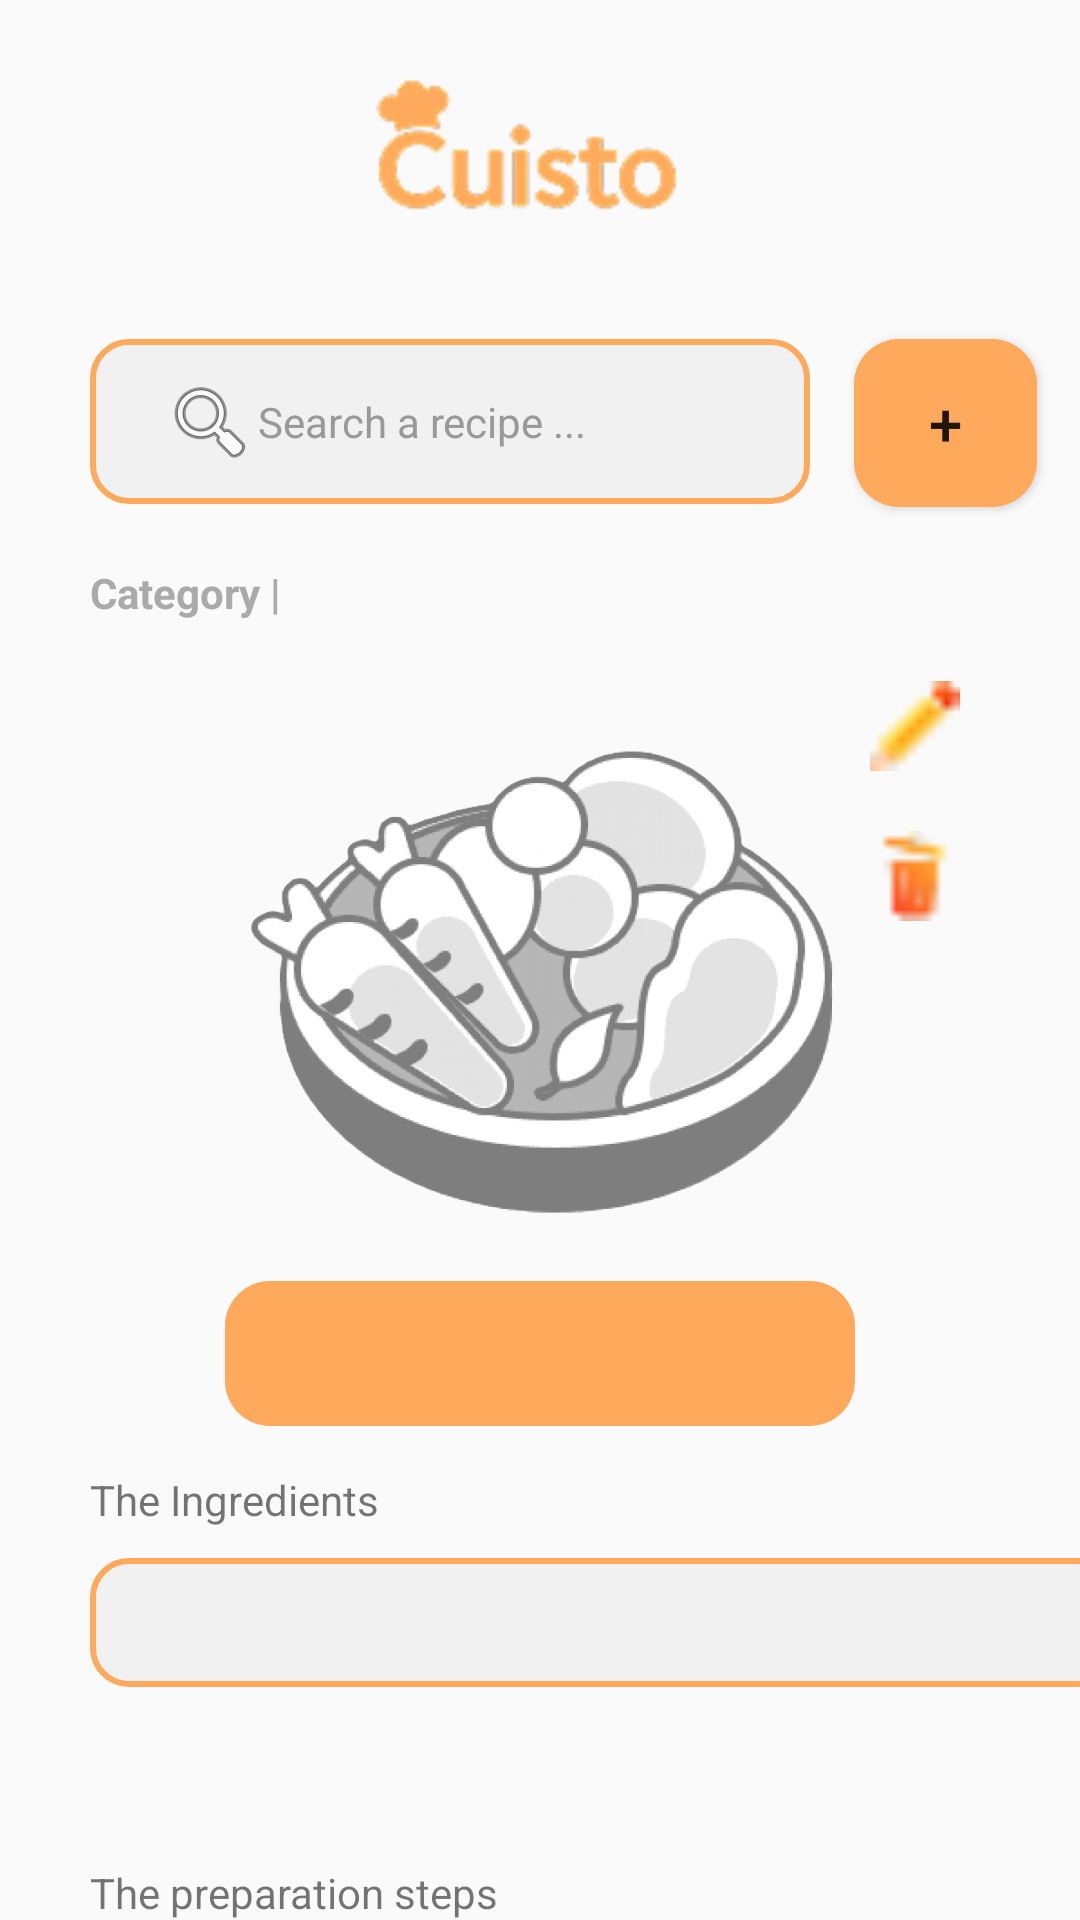

Reconstruct the res/layout file that produces this screen, plus the resources it refers to.
<!-- AndroidManifest.xml: application theme Theme.Cuisto -->
<!-- res/layout/activity_afficher_recette_detail.xml -->
<?xml version="1.0" encoding="utf-8"?>
<androidx.constraintlayout.widget.ConstraintLayout xmlns:android="http://schemas.android.com/apk/res/android"
    xmlns:app="http://schemas.android.com/apk/res-auto"
    xmlns:tools="http://schemas.android.com/tools"
    android:id="@+id/main"
    android:layout_width="match_parent"
    android:layout_height="match_parent"
    tools:context=".ui.AfficherRecetteDetailActivity">

    <Button
        android:id="@+id/btnAjouteRecetteDetail"
        android:layout_width="61dp"
        android:layout_height="56dp"
        android:background="@drawable/bouton_arrondi"
        android:text="@string/bouton_signe_plus"
        android:textColor="@color/blanc"
        android:textSize="20sp"
        app:layout_constraintEnd_toEndOf="parent"
        app:layout_constraintStart_toEndOf="@+id/etRechercheRecetteDetail"
        app:layout_constraintTop_toTopOf="@+id/etRechercheRecetteDetail" />

    <ImageView
        android:id="@+id/imgVLogoRecetteDetail"
        android:layout_width="144dp"
        android:layout_height="98dp"
        android:layout_marginTop="15dp"
        app:layout_constraintEnd_toEndOf="parent"
        app:layout_constraintHorizontal_bias="0.471"
        app:layout_constraintStart_toStartOf="parent"
        app:layout_constraintTop_toTopOf="parent"
        app:srcCompat="@drawable/logo" />

    <EditText
        android:id="@+id/etRechercheRecetteDetail"
        android:layout_width="0dp"
        android:layout_height="55dp"
        android:layout_marginStart="30dp"
        android:layout_marginEnd="90dp"
        android:background="@drawable/fond_champ_recherche"
        android:drawableStart="@android:drawable/ic_menu_search"
        android:hint="@string/barre_recherche_indice"
        android:imeOptions="actionSearch"
        android:singleLine="true"
        android:inputType="text"
        android:padding="12dp"
        android:paddingStart="24dp"
        android:paddingEnd="24dp"
        android:textColorHint="#999999"
        android:textSize="14sp"
        app:layout_constraintEnd_toEndOf="parent"
        app:layout_constraintStart_toStartOf="parent"
        app:layout_constraintTop_toBottomOf="@+id/imgVLogoRecetteDetail" />

    <TextView
        android:id="@+id/tvIngredientsRecetteDetail"
        android:layout_width="wrap_content"
        android:layout_height="wrap_content"
        android:layout_marginStart="30dp"
        android:layout_marginTop="15dp"
        android:text="@string/textview_ingredients_recetteDetail"
        app:layout_constraintStart_toStartOf="parent"
        app:layout_constraintTop_toBottomOf="@+id/tvNomRecetteDetail" />

    <TextView
        android:id="@+id/tvEtapesRecetteDetail"
        android:layout_width="wrap_content"
        android:layout_height="wrap_content"
        android:layout_marginStart="30dp"
        android:layout_marginTop="10dp"
        android:text="@string/textview_Etapes_recetteDetail"
        app:layout_constraintStart_toStartOf="parent"
        app:layout_constraintTop_toBottomOf="@+id/scrollVRecetteDetail" />

    <TextView
        android:id="@+id/tvNomRecetteDetail"
        android:layout_width="0dp"
        android:layout_height="wrap_content"
        android:layout_marginStart="75dp"
        android:layout_marginEnd="75dp"
        android:background="@drawable/bouton_arrondi"
        android:textAlignment="center"
        android:textColor="#FFFFFF"
        android:textSize="24sp"
        app:layout_constraintEnd_toEndOf="parent"
        app:layout_constraintStart_toStartOf="parent"
        app:layout_constraintTop_toBottomOf="@+id/imgVPhotoRecetteDetail"
        tools:text="Pizza sans fromage" />

    <ScrollView
        android:id="@+id/scrollVRecetteDetail"
        android:layout_width="348dp"
        android:layout_height="92dp"
        android:layout_marginStart="30dp"
        android:layout_marginTop="10dp"
        app:layout_constraintStart_toStartOf="parent"
        app:layout_constraintTop_toBottomOf="@+id/tvIngredientsRecetteDetail">

        <LinearLayout
            android:layout_width="match_parent"
            android:layout_height="wrap_content"
            android:orientation="vertical">

            <TextView
                android:id="@+id/tvIngredientsActuelRecetteDetail"
                android:layout_width="match_parent"
                android:layout_height="match_parent"
                android:background="@drawable/fond_champ_recherche"
                android:padding="12dp"
                tools:text="TextView" />
        </LinearLayout>
    </ScrollView>

    <androidx.recyclerview.widget.RecyclerView
        android:id="@+id/rvEtapesRecetteDetail"
        android:layout_width="match_parent"
        android:layout_height="0dp"
        android:layout_marginStart="30dp"
        android:layout_marginTop="10dp"
        android:layout_marginEnd="30dp"
        app:layoutManager="LinearLayoutManager"
        app:layout_constraintBottom_toBottomOf="parent"
        app:layout_constraintEnd_toEndOf="parent"
        app:layout_constraintHorizontal_bias="0.0"
        app:layout_constraintStart_toStartOf="parent"
        app:layout_constraintTop_toBottomOf="@+id/tvEtapesRecetteDetail"
        app:layout_constraintVertical_bias="0.0" />

    <ImageView
        android:id="@+id/imgVPhotoRecetteDetail"
        android:layout_width="200dp"
        android:layout_height="200dp"
        android:layout_marginTop="20dp"
        app:layout_constraintEnd_toEndOf="parent"
        app:layout_constraintStart_toStartOf="parent"
        app:layout_constraintTop_toBottomOf="@+id/tvCategorieRecetteDetail"
        app:srcCompat="@drawable/imgdefaut_recette" />

    <TextView
        android:id="@+id/tvCategorieRecetteDetail"
        android:layout_width="wrap_content"
        android:layout_height="wrap_content"
        android:layout_marginStart="30dp"
        android:layout_marginTop="20dp"
        android:text="@string/textview_categorie_RecetteDetail"
        android:textColor="#AAAAAA"
        android:textStyle="bold"
        app:layout_constraintStart_toStartOf="parent"
        app:layout_constraintTop_toBottomOf="@+id/etRechercheRecetteDetail" />

    <TextView
        android:id="@+id/tvNomCategorieRecetteDetail"
        android:layout_width="wrap_content"
        android:layout_height="wrap_content"
        android:textColor="#FEA95B"
        android:textStyle="bold"
        app:layout_constraintBottom_toBottomOf="@+id/tvCategorieRecetteDetail"
        app:layout_constraintStart_toEndOf="@+id/tvCategorieRecetteDetail"
        tools:text="Pizza" />

    <Button
        android:id="@+id/btnEditerCategorie"
        android:layout_width="30dp"
        android:layout_height="30dp"
        android:layout_marginStart="10dp"
        android:background="@drawable/edit_icone"
        app:layout_constraintStart_toEndOf="@+id/imgVPhotoRecetteDetail"
        app:layout_constraintTop_toTopOf="@+id/imgVPhotoRecetteDetail" />

    <Button
        android:id="@+id/btnSupprimerCategorie"
        android:layout_width="30dp"
        android:layout_height="30dp"
        android:layout_marginTop="20dp"
        android:background="@drawable/delete_icone"
        app:layout_constraintStart_toStartOf="@+id/btnEditerCategorie"
        app:layout_constraintTop_toBottomOf="@+id/btnEditerCategorie" />

</androidx.constraintlayout.widget.ConstraintLayout>
<!-- resources referenced by this layout -->
<resources>
  <!-- drawable bouton_arrondi (drawable) -->
  <shape xmlns:android="http://schemas.android.com/apk/res/android"
      android:shape="rectangle">
  
      <solid android:color="@color/cuisto_orange" />
      <corners android:radius="15dp" />
  
      <padding
          android:left="0dp"
          android:top="8dp"
          android:right="0dp"
          android:bottom="8dp" />
  </shape>
  <!-- drawable delete_icone: png bitmap (drawable, 426 bytes) -->
  <!-- drawable edit_icone: png bitmap (drawable, 208 bytes) -->
  <!-- drawable fond_champ_recherche (drawable) -->
  <?xml version="1.0" encoding="utf-8"?>
  <shape xmlns:android="http://schemas.android.com/apk/res/android"
      android:shape="rectangle">
  
      
      <solid android:color="@color/cuisto_gris" />
  
      
      <stroke
          android:width="2dp"
          android:color="#FEA95B" />
  
      
      <corners android:radius="12dp" />
  </shape>
  <!-- drawable imgdefaut_recette: png bitmap (drawable, 69153 bytes) -->
  <!-- drawable logo: png bitmap (drawable, 3239 bytes) -->
  <string name="barre_recherche_indice">Search a recipe ...</string>
  <string name="bouton_signe_plus">+</string>
  <string name="textview_Etapes_recetteDetail">The preparation steps</string>
  <string name="textview_categorie_RecetteDetail">"Category | "</string>
  <string name="textview_ingredients_recetteDetail">The Ingredients</string>
  <style name="Theme.Cuisto" parent="Base.Theme.Cuisto" />
  <color name="cuisto_orange">#FEA95B</color>
  <color name="cuisto_gris">#F1F1F1</color>
  <style name="Base.Theme.Cuisto" parent="Theme.AppCompat.DayNight.NoActionBar">
      </style>
</resources>
